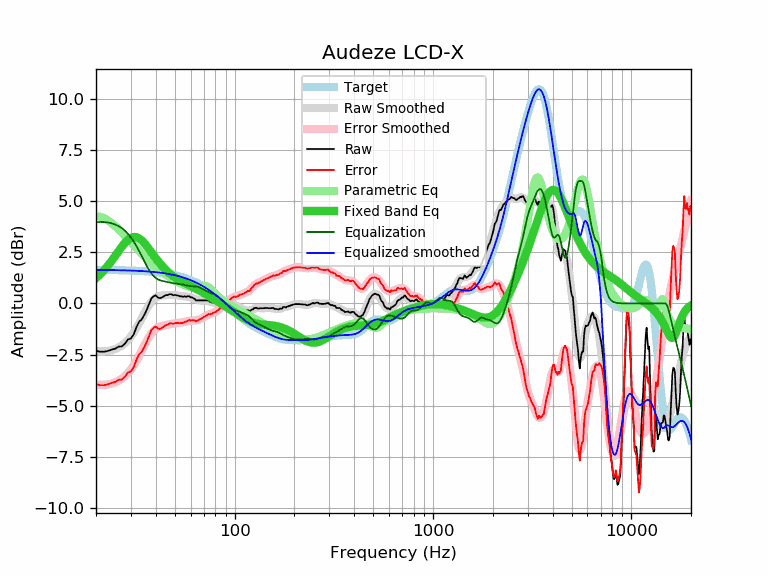

Source data for this figure (header and first rows):
frequency, raw, error, smoothed, error_smoothed, equalization, parametric_eq, equalized_raw, equalized_smoothed, target
20, -2.31, -3.95, -2.33, -3.97, 3.97, 1.24, 1.65, 1.64, 1.64
21, -2.36, -4.00, -2.35, -3.98, 3.98, 1.43, 1.62, 1.64, 1.64
22, -2.36, -4.00, -2.35, -3.98, 3.98, 1.63, 1.62, 1.64, 1.64
23, -2.32, -3.96, -2.33, -3.96, 3.96, 1.85, 1.64, 1.63, 1.63
24, -2.26, -3.89, -2.29, -3.92, 3.92, 2.09, 1.66, 1.63, 1.63
25, -2.21, -3.84, -2.23, -3.86, 3.86, 2.33, 1.65, 1.63, 1.63
26, -2.11, -3.74, -2.16, -3.78, 3.78, 2.56, 1.67, 1.62, 1.62
27, -2.10, -3.72, -2.06, -3.68, 3.68, 2.78, 1.58, 1.62, 1.62
28, -1.96, -3.58, -1.94, -3.55, 3.55, 2.97, 1.59, 1.62, 1.62
29, -1.76, -3.38, -1.79, -3.40, 3.40, 3.11, 1.64, 1.61, 1.61
30, -1.71, -3.32, -1.62, -3.23, 3.23, 3.21, 1.51, 1.61, 1.61
31, -1.51, -3.12, -1.42, -3.02, 3.02, 3.25, 1.51, 1.60, 1.60
32, -1.15, -2.75, -1.20, -2.80, 2.80, 3.24, 1.65, 1.60, 1.60
33, -0.89, -2.48, -0.97, -2.56, 2.56, 3.18, 1.67, 1.59, 1.59
34, -0.78, -2.37, -0.73, -2.31, 2.31, 3.08, 1.53, 1.58, 1.58
35, -0.57, -2.15, -0.50, -2.07, 2.07, 2.96, 1.50, 1.58, 1.58
36, -0.32, -1.89, -0.28, -1.84, 1.84, 2.81, 1.52, 1.57, 1.57
37, -0.04, -1.60, -0.08, -1.64, 1.64, 2.66, 1.60, 1.56, 1.56
38, 0.24, -1.31, 0.08, -1.47, 1.47, 2.51, 1.71, 1.55, 1.55
39, 0.35, -1.19, 0.20, -1.34, 1.34, 2.36, 1.69, 1.54, 1.54
40, 0.40, -1.13, 0.28, -1.24, 1.24, 2.22, 1.64, 1.53, 1.53
41, 0.29, -1.23, 0.34, -1.18, 1.18, 2.08, 1.47, 1.52, 1.52
42, 0.26, -1.25, 0.37, -1.13, 1.13, 1.96, 1.39, 1.51, 1.51
43, 0.30, -1.20, 0.39, -1.11, 1.11, 1.84, 1.40, 1.49, 1.49
44, 0.35, -1.13, 0.40, -1.08, 1.08, 1.73, 1.43, 1.48, 1.48
45, 0.41, -1.06, 0.40, -1.06, 1.06, 1.64, 1.47, 1.46, 1.46
46, 0.41, -1.04, 0.41, -1.04, 1.04, 1.55, 1.45, 1.45, 1.45
47, 0.46, -0.98, 0.41, -1.02, 1.02, 1.47, 1.48, 1.43, 1.43
48, 0.45, -0.97, 0.41, -1.00, 1.00, 1.40, 1.45, 1.42, 1.42
49, 0.40, -1.00, 0.41, -0.99, 0.99, 1.33, 1.38, 1.40, 1.40
50, 0.42, -0.96, 0.40, -0.97, 0.97, 1.27, 1.39, 1.38, 1.38
51, 0.40, -0.96, 0.39, -0.96, 0.96, 1.22, 1.36, 1.36, 1.36
52, 0.38, -0.96, 0.38, -0.96, 0.96, 1.17, 1.33, 1.34, 1.34
53, 0.35, -0.97, 0.37, -0.95, 0.95, 1.12, 1.29, 1.32, 1.32
54, 0.35, -0.95, 0.36, -0.93, 0.93, 1.08, 1.28, 1.29, 1.29
55, 0.32, -0.95, 0.35, -0.92, 0.92, 1.04, 1.24, 1.27, 1.27
56, 0.35, -0.90, 0.34, -0.90, 0.90, 1.00, 1.25, 1.25, 1.25
57, 0.33, -0.89, 0.34, -0.88, 0.88, 0.96, 1.21, 1.22, 1.22
58, 0.35, -0.85, 0.33, -0.87, 0.87, 0.93, 1.21, 1.19, 1.19
59, 0.36, -0.81, 0.31, -0.86, 0.86, 0.89, 1.21, 1.17, 1.17
60, 0.30, -0.84, 0.29, -0.85, 0.85, 0.86, 1.14, 1.14, 1.14
61, 0.30, -0.81, 0.27, -0.84, 0.84, 0.82, 1.14, 1.11, 1.11
62, 0.25, -0.83, 0.24, -0.84, 0.84, 0.79, 1.09, 1.08, 1.08
63, 0.22, -0.83, 0.22, -0.83, 0.83, 0.75, 1.05, 1.05, 1.05
64, 0.14, -0.88, 0.19, -0.83, 0.83, 0.72, 0.96, 1.02, 1.02
65, 0.15, -0.84, 0.17, -0.82, 0.82, 0.68, 0.96, 0.99, 0.99
66, 0.15, -0.81, 0.16, -0.80, 0.80, 0.65, 0.94, 0.95, 0.95
67, 0.15, -0.77, 0.15, -0.77, 0.77, 0.61, 0.92, 0.92, 0.92
68, 0.15, -0.74, 0.14, -0.74, 0.74, 0.57, 0.89, 0.88, 0.88
69, 0.15, -0.70, 0.14, -0.71, 0.71, 0.54, 0.85, 0.85, 0.85
70, 0.15, -0.67, 0.14, -0.67, 0.67, 0.50, 0.82, 0.81, 0.81
71, 0.15, -0.63, 0.14, -0.63, 0.63, 0.47, 0.78, 0.78, 0.78
72, 0.15, -0.59, 0.14, -0.60, 0.60, 0.43, 0.75, 0.74, 0.74
73, 0.15, -0.55, 0.13, -0.57, 0.57, 0.40, 0.72, 0.70, 0.70
74, 0.15, -0.52, 0.11, -0.55, 0.55, 0.36, 0.70, 0.66, 0.66
75, 0.08, -0.55, 0.10, -0.53, 0.53, 0.33, 0.60, 0.62, 0.62
76, 0.08, -0.51, 0.08, -0.51, 0.51, 0.29, 0.58, 0.59, 0.59
77, 0.04, -0.51, 0.06, -0.49, 0.49, 0.26, 0.52, 0.55, 0.55
78, 0.06, -0.45, 0.04, -0.46, 0.46, 0.23, 0.52, 0.51, 0.51
79, 0.03, -0.44, 0.03, -0.44, 0.44, 0.19, 0.47, 0.47, 0.47
... 553 more rows
